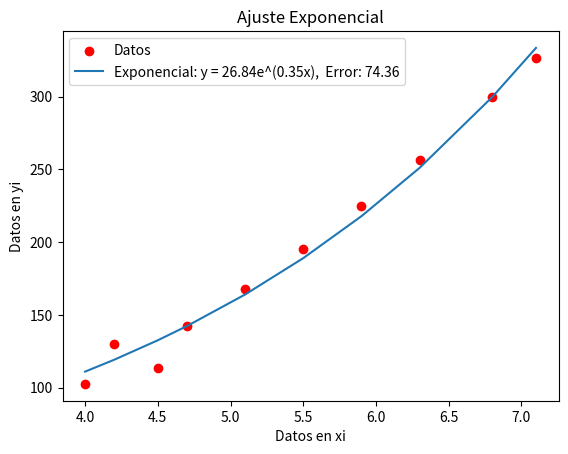

Recreate this plot in Python.
import numpy as np
import matplotlib.pyplot as plt
from scipy.optimize import curve_fit

# Datos
xi = np.array([4.0, 4.2, 4.5, 4.7, 5.1, 5.5, 5.9, 6.3, 6.8, 7.1])
yi = np.array([102.56, 130.11, 113.18, 142.05, 167.53, 195.14, 224.87, 256.73, 299.50, 326.72])

# Función modelo exponencial
def modelo_exponencial(x, a, b):
    return b * np.exp(a * x)

# Función para calcular el error
def calcular_error(y_real, y_pred):
    return np.mean((y_real - y_pred) ** 2)

# Ajuste de la función exponencial
parametros, _ = curve_fit(modelo_exponencial, xi, yi, p0=(0.1, 1))
a, b = parametros

# Predicción y cálculo del error
y_pred = modelo_exponencial(xi, a, b)
error_exponencial = calcular_error(yi, y_pred)

# Grafica de los puntos y la curva ajustada
plt.figure('Polinomio por mínimos cuadrados de la forma 𝑏𝑒^ax')
plt.scatter(xi, yi, color='red', label='Datos')
plt.plot(xi, y_pred, label=f'Exponencial: y = {b:.2f}e^({a:.2f}x),  Error: {error_exponencial:.2f}')
plt.title('Ajuste Exponencial')
plt.xlabel('Datos en xi')
plt.ylabel('Datos en yi')
plt.legend()
plt.show()


print(f"Error ajuste exponencial: {error_exponencial:.2f}")